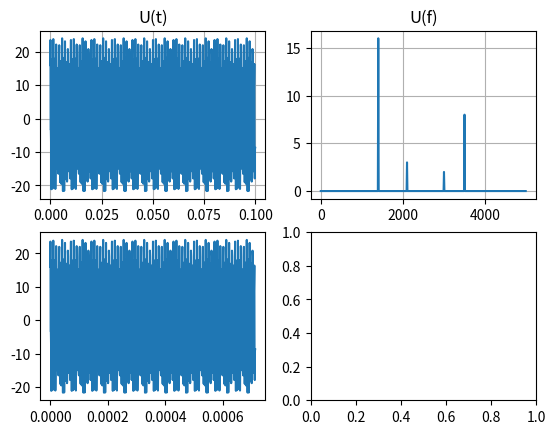
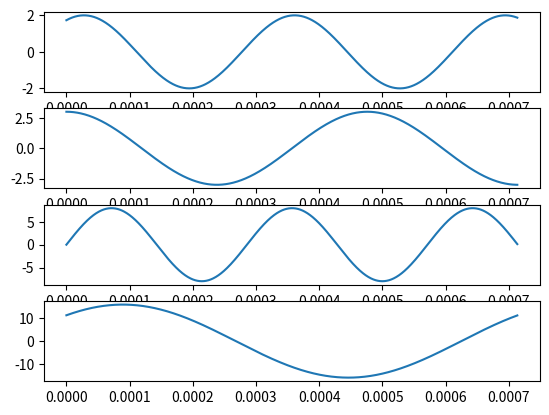
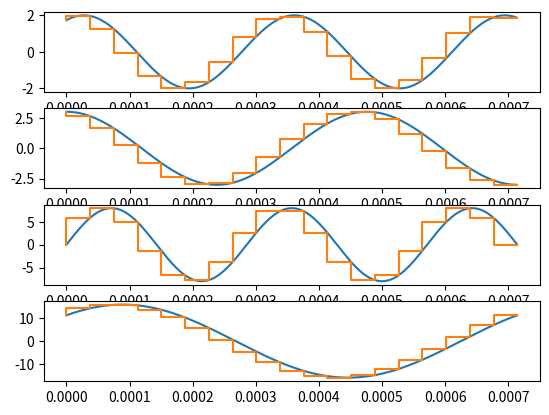
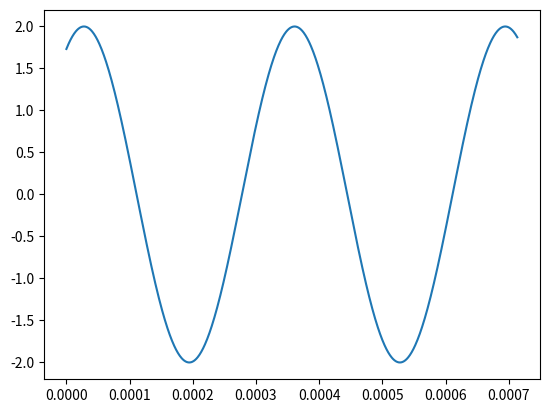

Here is the Python script that generated these plots, in order:
import numpy as np
import matplotlib.pylab as plt
from scipy.fftpack import fft, fftfreq, fftshift
import math
import cmath

# harmonics = []
# for i in range(0, 4):
#     print(f'Введите {i + 1} гармонику')
#     ele = input()
#     harmonics.append(ele)
# print(harmonics)
N = 1000
t = 1.0 / 10000
A = np.array([2, 3, 8, 16])  # Массив амплитуд
F = np.array([3000.0, 2100, 3500, 1400])
W = F * 2 * np.pi
P = np.array([np.pi / 3, np.pi / 2, 0, np.pi / 4])
T = np.linspace(0.0, N * t, N, False)
U = A[0] * np.sin(T * W[0] + P[0]) + A[1] * np.sin(T * W[1] + P[1]) + A[2] * np.sin(T * W[2] + P[2]) + A[3] * np.sin(
    T * W[3] + P[3])
U_max = np.amax(U)
print("Максимальная амплитуда общего графика", U_max)
UF = fft(U)
fourier_amplitudes = 2.0 / N * np.abs(UF[0:N // 2])
harmonics_amplitudes = np.sort(fourier_amplitudes)[-4:]
harmonics_phases = []
for i in range(0, 4):
    j, = np.where(np.isclose(fourier_amplitudes, harmonics_amplitudes[i]))
    phase = np.angle(UF[j]) + np.pi / 2  # Относительно косинуса
    harmonics_phases.append(phase)
print("Фазы гармоник", harmonics_phases)
harmonics_freq = []
TF = fftfreq(1000, t)[:N // 2]
for i in range(0, 4):
    harmonics_freq.append(TF[list(fourier_amplitudes).index(harmonics_amplitudes[i])])
T_max = 1 / min(harmonics_freq)
harmonics_t = []
for i in range(0, 4):
    harmonics_t.append(1 / harmonics_freq[i])
print("Периоды синусоид", harmonics_t)
# np.lcm.reduce(harmonics_t)
# print(big_t)
time = np.linspace(0.0, T_max, N, False)
harmonics = []
print("Массив частот", harmonics_freq)
print("Массив амплитуд", harmonics_amplitudes)
for i in range(0, 4):
    harmonic = harmonics_amplitudes[i] * np.sin(
        time * 2 * math.pi * harmonics_freq[i] + harmonics_phases[i])
    harmonics.append(harmonic)
figure1, ax1 = plt.subplots(2, 2)
ax1[0][0].plot(T, U)
ax1[0][0].grid()
ax1[0][0].set_title('U(t)')
ax1[0][1].plot(TF, fourier_amplitudes)
ax1[0][1].set_title('U(f)')
ax1[0][1].grid()
ax1[1][0].plot(time, U)
figure2, ax2 = plt.subplots(4)
for i in range(0, 4):
    ax2[i].plot(time, harmonics[i])

discrete_freq = max(harmonics_freq) * 8
discrete_periode = 1 / discrete_freq
print("Периоды гармоник", harmonics_t)
print("Дискретная частота", discrete_freq, "Дискретный период", discrete_periode)
figure3, ax3 = plt.subplots(4)
# print(harmonics_t[2])
# print(harmonics_t[2] / discrete_periode)
harmonic_time = np.linspace(0.0, max(harmonics_t), round(max(harmonics_t) / discrete_periode))
first_harmonic_code = []
quants = np.linspace(0.0, U_max, 16)
print("Кванты", quants)
for i in range(0, 4):
    first_harmonic_code.append([])
    for step in harmonic_time:
        first_harmonic_code[i].append(
            harmonics_amplitudes[i] * np.sin(step * harmonics_freq[i] * 2 * math.pi + harmonics_phases[i]))
# for i in range(0, 4):
#     for amplitude in first_harmonic_code:


harmonic_code = []
for i in range(0, 4):
    harmonic_code.append([])
    for value in first_harmonic_code[i]:
        idx = (np.abs(quants - value)).argmin()
        print("Квант", quants[idx], "Значение", value)
        harmonic_code[i].append(idx)
print("Результат в каждый момент времени")
for j in range(len(harmonic_code[0])):
    sum = harmonic_code[0][j] + harmonic_code[1][j] + harmonic_code[2][j] + harmonic_code[3][j]
    print("Время", np.around(time[j], 8), harmonic_code[0][j], harmonic_code[1][j], harmonic_code[2][j], harmonic_code[3][j], sum, bin(sum))
for i in range(0, 4):
    ax3[i].plot(time, harmonics[i])
    ax3[i].step(harmonic_time, first_harmonic_code[i])
figure4, ax4 = plt.subplots(1)
ax4.plot(time, A[0] * np.sin(time * W[0] + P[0]))
plt.show()
